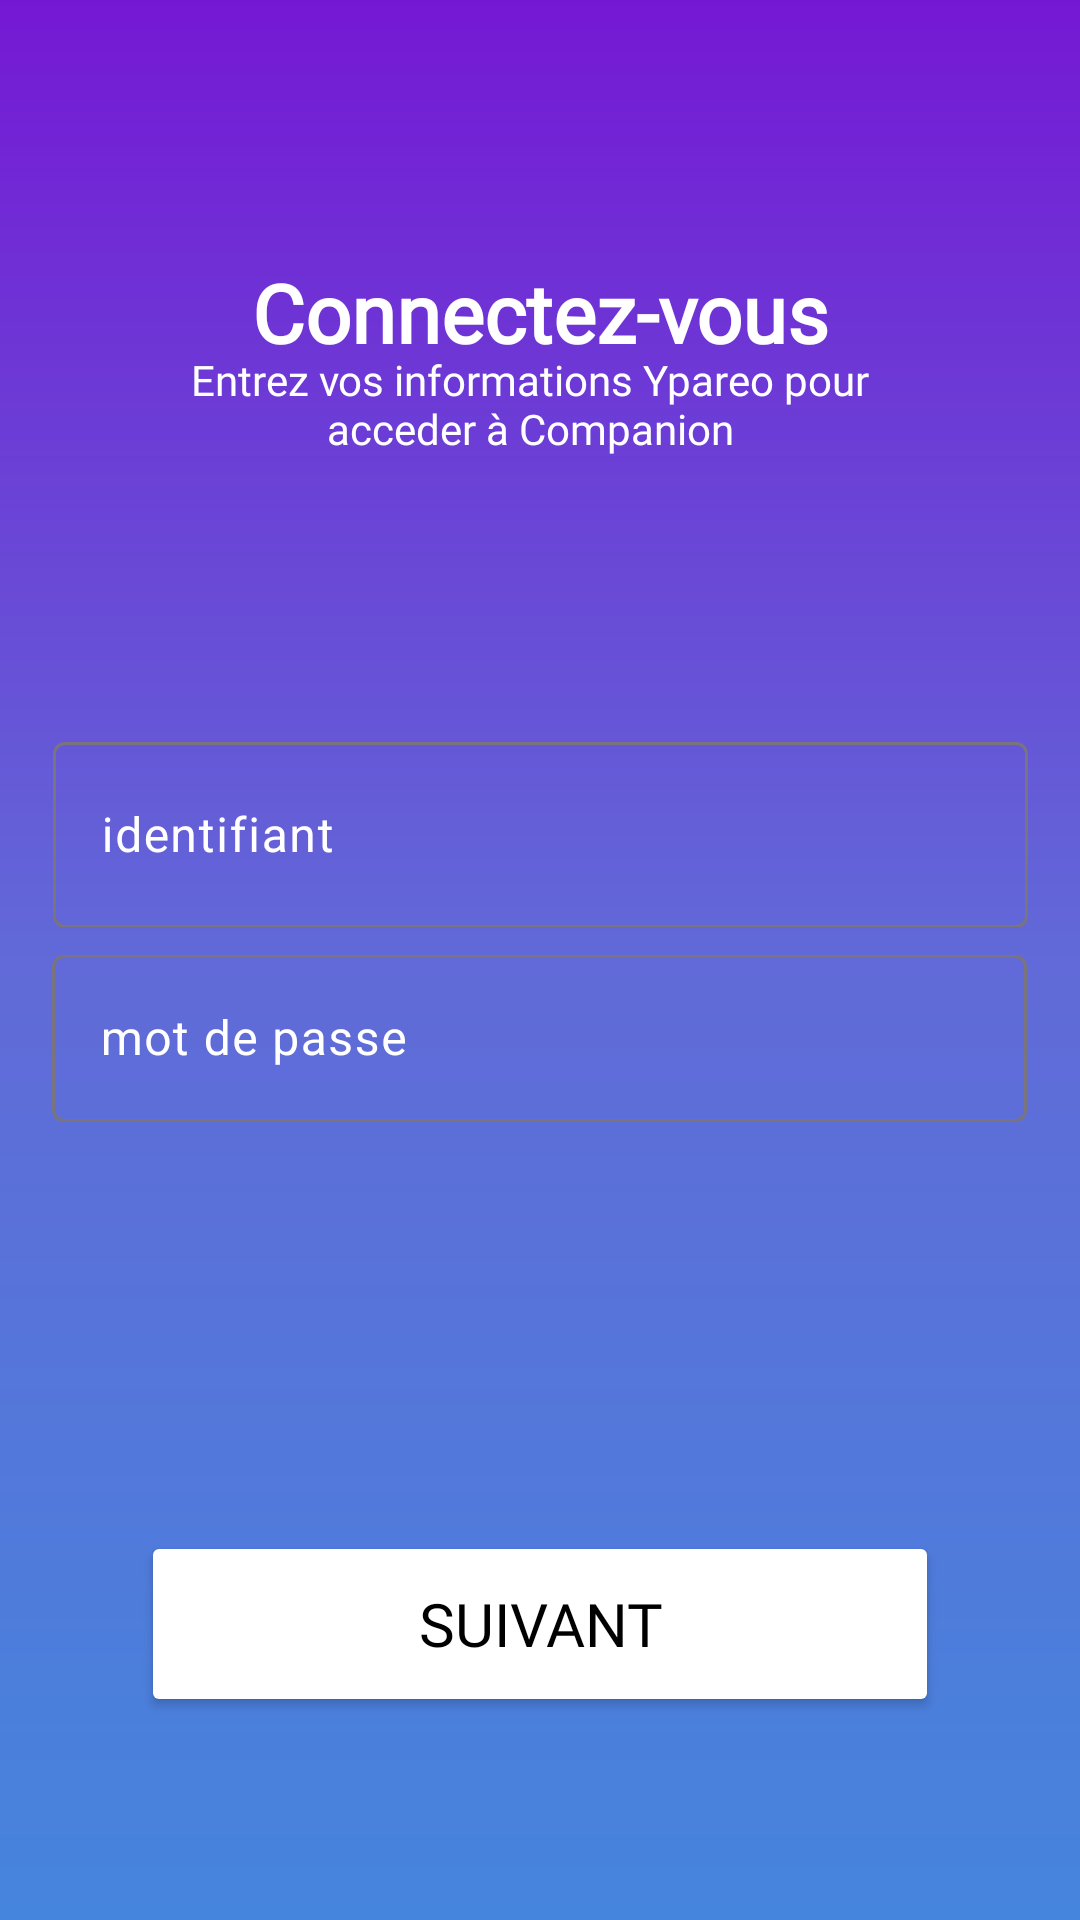

Layout XML and referenced resources for this Android screen:
<!-- AndroidManifest.xml: application theme Theme.Companion -->
<!-- res/layout/activity_main2.xml -->
<?xml version="1.0" encoding="utf-8"?>
<androidx.constraintlayout.widget.ConstraintLayout xmlns:android="http://schemas.android.com/apk/res/android"
    xmlns:app="http://schemas.android.com/apk/res-auto"
    xmlns:tools="http://schemas.android.com/tools"
    android:id="@+id/main"
    android:layout_width="match_parent"
    android:layout_height="match_parent"
    style="@style/Screen"
    android:padding="15dp"
    tools:context=".MainActivity2">

    <TextView
        android:id="@+id/textView3"
        android:layout_width="match_parent"
        android:layout_height="wrap_content"
        android:layout_marginTop="76dp"
        android:text="@string/connectez_vous"
        android:textStyle="bold"
        android:fontFamily="@font/helvetica_bold"
        android:textAlignment="center"
        android:textColor="@color/white"
        android:textSize="27sp"
        app:layout_constraintBottom_toTopOf="@+id/textView5"
        app:layout_constraintEnd_toEndOf="parent"
        app:layout_constraintHorizontal_bias="0.5"
        app:layout_constraintStart_toStartOf="parent"
        app:layout_constraintTop_toTopOf="parent"
        app:layout_constraintVertical_bias="0.5" />

    <com.google.android.material.textfield.TextInputLayout
        android:id="@+id/identifiant"
        android:layout_width="325dp"
        android:layout_height="67dp"
        android:layout_marginTop="120dp"
        android:hint="@string/identifiant"
        android:textColorHint="@color/white"
        app:layout_constraintEnd_toEndOf="parent"
        app:layout_constraintHorizontal_bias="0.5"
        app:layout_constraintStart_toStartOf="parent"
        app:layout_constraintTop_toBottomOf="@+id/textView3">

        <EditText
            android:id="@+id/editTextText3"
            android:layout_width="match_parent"
            android:layout_height="62dp"
            android:textColor="@color/white"
            android:textColorHint="@color/white"
            android:inputType="textPersonName" />
    </com.google.android.material.textfield.TextInputLayout>

    <com.google.android.material.textfield.TextInputLayout
        android:id="@+id/password"
        android:layout_width="325dp"
        android:layout_height="67dp"
        android:layout_marginTop="4dp"
        android:hint="@string/mot_de_passe"
        android:textColorHint="@color/white"
        app:layout_constraintEnd_toEndOf="parent"
        app:layout_constraintHorizontal_bias="0.485"
        app:layout_constraintStart_toStartOf="parent"
        app:layout_constraintTop_toBottomOf="@+id/identifiant">

        <EditText
            android:id="@+id/editTextText"
            android:layout_width="match_parent"
            android:layout_height="wrap_content"
            android:textColor="@color/white"
            android:textColorHint="@color/white"
            android:inputType="textPersonName" />
    </com.google.android.material.textfield.TextInputLayout>

    <Button
        android:id="@+id/button"
        android:layout_width="match_parent"
        android:layout_height="62dp"
        android:layout_marginHorizontal="32dp"
        android:backgroundTint="@color/white"
        android:text="@string/suivant"
        android:textColor="@color/black"
        android:textSize="20sp"
        android:fontFamily="@font/helveticat"
        app:layout_constraintBottom_toBottomOf="parent"
        app:layout_constraintEnd_toEndOf="parent"
        app:layout_constraintStart_toStartOf="parent"
        app:layout_constraintTop_toBottomOf="@+id/password"
        app:layout_constraintVertical_bias="0.713"
        tools:ignore="MissingConstraints,NotSibling" />

    <TextView
        android:id="@+id/textView5"
        android:layout_width="254dp"
        android:layout_height="40dp"
        android:text="@string/entrez_vos_informations_ypareo_pour_acceder_companion"
        android:textAlignment="center"
        android:fontFamily="@font/helveticat"
        android:textColor="@color/white"
        app:layout_constraintBottom_toBottomOf="parent"
        app:layout_constraintEnd_toEndOf="parent"
        app:layout_constraintHorizontal_bias="0.456"
        app:layout_constraintStart_toStartOf="parent"
        app:layout_constraintTop_toTopOf="parent"
        app:layout_constraintVertical_bias="0.179"
        tools:ignore="MissingConstraints" />
</androidx.constraintlayout.widget.ConstraintLayout>
<!-- resources referenced by this layout -->
<resources>
  <color name="black">#FF000000</color>
  <color name="white">#FFFFFFFF</color>
  <string name="connectez_vous">Connectez-vous</string>
  <string name="entrez_vos_informations_ypareo_pour_acceder_companion">Entrez vos informations Ypareo pour acceder à Companion</string>
  <string name="identifiant">identifiant</string>
  <string name="mot_de_passe">mot de passe</string>
  <string name="suivant">suivant</string>
  <style name="Screen">
          <item name="android:background">@drawable/background_gradient</item>
      </style>
  <style name="Theme.Companion" parent="Theme.Material3.DayNight.NoActionBar">
          
      </style>
  <!-- drawable background_gradient (drawable) -->
  <?xml version="1.0" encoding="utf-8"?>
  <shape xmlns:android="http://schemas.android.com/apk/res/android"
      android:shape="rectangle">
  
      <gradient
          android:type="linear"
          android:angle="18"
          android:startColor="#7518D4"
          android:centerColor="#616AD8"
          android:endColor="#4585DD" />
  </shape>
</resources>
